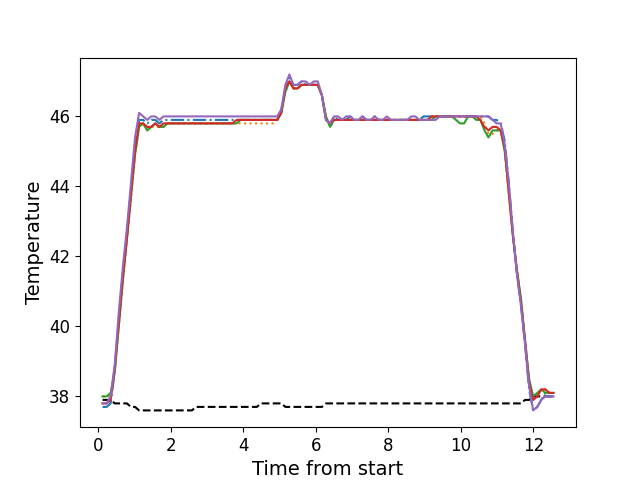

The data file committed next to this chart (first rows):
, times, neutral, z1, z2, z3, z4, z5
0, 0.1166, 37.9, 37.7, 38.0, 38.0, 37.8, 37.8
1, 0.2282, 37.9, 37.7, 38.0, 38.0, 37.8, 37.8
2, 0.3399, 37.9, 37.8, 38.0, 38.1, 37.9, 38.0
3, 0.452, 37.8, 38.7, 38.7, 38.7, 38.8, 38.9
4, 0.5646, 37.8, 40.2, 40.0, 40.0, 40.1, 40.4
5, 0.6766, 37.8, 41.5, 41.3, 41.3, 41.4, 41.7
6, 0.7882, 37.8, 42.6, 42.5, 42.5, 42.5, 42.8
7, 0.9008, 37.7, 43.9, 43.6, 43.7, 43.8, 44.1
8, 1.012, 37.7, 45.2, 44.9, 44.9, 45.0, 45.4
9, 1.125, 37.6, 45.9, 45.7, 45.7, 45.8, 46.1
10, 1.237, 37.6, 45.9, 45.8, 45.8, 45.8, 46.0
11, 1.349, 37.6, 45.8, 45.6, 45.6, 45.7, 45.9
12, 1.461, 37.6, 45.9, 45.7, 45.7, 45.7, 46.0
13, 1.573, 37.6, 45.9, 45.7, 45.8, 45.8, 46.0
14, 1.685, 37.6, 45.8, 45.7, 45.7, 45.7, 45.9
15, 1.797, 37.6, 45.9, 45.7, 45.7, 45.8, 46.0
16, 1.909, 37.6, 45.9, 45.8, 45.8, 45.8, 46.0
17, 2.021, 37.6, 45.9, 45.8, 45.8, 45.8, 46.0
18, 2.134, 37.6, 45.9, 45.8, 45.8, 45.8, 46.0
19, 2.245, 37.6, 45.9, 45.8, 45.8, 45.8, 46.0
20, 2.358, 37.6, 45.9, 45.8, 45.8, 45.8, 46.0
21, 2.469, 37.6, 45.9, 45.8, 45.8, 45.8, 46.0
22, 2.582, 37.6, 45.9, 45.8, 45.8, 45.8, 46.0
23, 2.694, 37.7, 45.9, 45.8, 45.8, 45.8, 46.0
24, 2.805, 37.7, 45.9, 45.8, 45.8, 45.8, 46.0
25, 2.918, 37.7, 45.9, 45.8, 45.8, 45.8, 46.0
26, 3.03, 37.7, 45.9, 45.8, 45.8, 45.8, 46.0
27, 3.142, 37.7, 45.9, 45.8, 45.8, 45.8, 46.0
28, 3.253, 37.7, 45.9, 45.8, 45.8, 45.8, 46.0
29, 3.366, 37.7, 45.9, 45.8, 45.8, 45.8, 46.0
30, 3.478, 37.7, 45.9, 45.8, 45.8, 45.8, 46.0
31, 3.591, 37.7, 45.9, 45.8, 45.8, 45.8, 46.0
32, 3.702, 37.7, 45.9, 45.8, 45.8, 45.8, 46.0
33, 3.815, 37.7, 45.9, 45.8, 45.8, 45.9, 46.0
34, 3.926, 37.7, 45.9, 45.8, 45.9, 45.9, 46.0
35, 4.038, 37.7, 45.9, 45.8, 45.9, 45.9, 46.0
36, 4.151, 37.7, 45.9, 45.8, 45.9, 45.9, 46.0
37, 4.262, 37.7, 45.9, 45.8, 45.9, 45.9, 46.0
38, 4.374, 37.7, 45.9, 45.8, 45.9, 45.9, 46.0
39, 4.487, 37.8, 45.9, 45.8, 45.9, 45.9, 46.0
40, 4.599, 37.8, 45.9, 45.8, 45.9, 45.9, 46.0
41, 4.711, 37.8, 45.9, 45.8, 45.9, 45.9, 46.0
42, 4.822, 37.8, 45.9, 45.8, 45.9, 45.9, 46.0
43, 4.935, 37.8, 45.9, 45.9, 45.9, 45.9, 46.0
44, 5.048, 37.8, 46.2, 46.1, 46.1, 46.1, 46.2
45, 5.159, 37.7, 46.8, 46.7, 46.7, 46.8, 46.9
46, 5.271, 37.7, 47.1, 47.0, 47.0, 47.0, 47.2
47, 5.383, 37.7, 46.9, 46.8, 46.8, 46.8, 46.9
48, 5.495, 37.7, 46.9, 46.8, 46.8, 46.8, 46.9
49, 5.608, 37.7, 47.0, 46.9, 46.9, 46.9, 47.0
50, 5.719, 37.7, 46.9, 46.9, 46.9, 46.9, 47.0
51, 5.832, 37.7, 46.9, 46.9, 46.9, 46.9, 46.9
52, 5.944, 37.7, 46.9, 46.9, 46.9, 46.9, 47.0
53, 6.055, 37.7, 46.9, 46.9, 46.9, 46.9, 47.0
54, 6.168, 37.7, 46.6, 46.6, 46.6, 46.6, 46.6
55, 6.279, 37.8, 45.9, 46.0, 46.0, 45.9, 45.9
56, 6.392, 37.8, 45.8, 45.7, 45.7, 45.8, 45.8
57, 6.504, 37.8, 46.0, 45.9, 45.9, 45.9, 46.0
58, 6.616, 37.8, 45.9, 45.9, 45.9, 45.9, 46.0
59, 6.728, 37.8, 45.9, 45.9, 45.9, 45.9, 45.9
... 52 more rows
